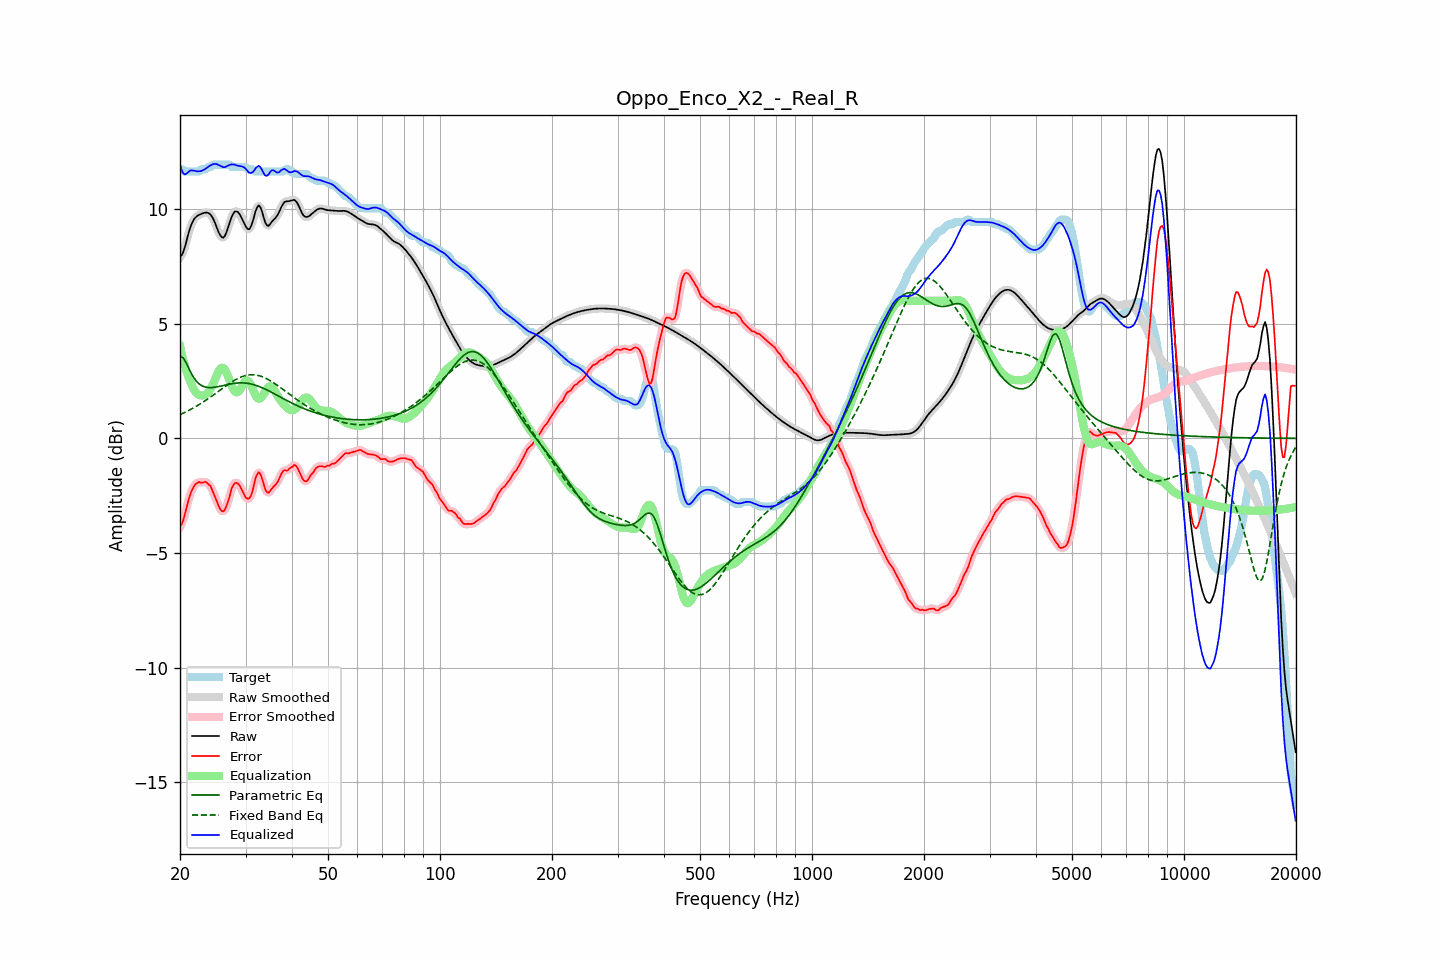

The file beside this chart, header and first rows:
frequency, raw, error, smoothed, error_smoothed, equalization, parametric_eq, fixed_band_eq, equalized_raw, equalized_smoothed, target
20.00, 7.92, -3.81, 7.90, -3.85, 4.02, 3.58, 1.04, 11.94, 11.92, 11.73
20.20, 7.98, -3.75, 8.00, -3.71, 3.72, 3.55, 1.07, 11.70, 11.72, 11.73
20.40, 8.12, -3.58, 8.15, -3.53, 3.44, 3.52, 1.10, 11.56, 11.59, 11.70
20.61, 8.33, -3.31, 8.34, -3.32, 3.18, 3.40, 1.13, 11.51, 11.52, 11.63
20.81, 8.60, -3.03, 8.59, -3.04, 2.95, 3.27, 1.17, 11.55, 11.54, 11.63
21.02, 8.86, -2.77, 8.86, -2.77, 2.74, 3.12, 1.20, 11.60, 11.60, 11.63
21.23, 9.11, -2.52, 9.10, -2.53, 2.55, 2.97, 1.24, 11.66, 11.65, 11.63
21.44, 9.31, -2.33, 9.30, -2.33, 2.38, 2.84, 1.28, 11.69, 11.69, 11.63
21.66, 9.46, -2.18, 9.46, -2.17, 2.22, 2.71, 1.31, 11.67, 11.68, 11.63
21.87, 9.58, -2.05, 9.58, -2.06, 2.09, 2.61, 1.35, 11.67, 11.66, 11.63
22.09, 9.66, -1.98, 9.66, -1.97, 1.99, 2.51, 1.39, 11.65, 11.65, 11.63
22.31, 9.71, -1.92, 9.71, -1.93, 1.93, 2.44, 1.43, 11.64, 11.65, 11.63
22.54, 9.75, -1.90, 9.75, -1.92, 1.89, 2.37, 1.48, 11.64, 11.64, 11.65
22.76, 9.78, -1.94, 9.78, -1.92, 1.87, 2.32, 1.52, 11.66, 11.66, 11.72
22.99, 9.81, -1.93, 9.81, -1.91, 1.87, 2.28, 1.57, 11.68, 11.68, 11.73
23.22, 9.83, -1.90, 9.83, -1.91, 1.88, 2.26, 1.61, 11.72, 11.72, 11.73
23.45, 9.84, -1.89, 9.85, -1.91, 1.92, 2.23, 1.66, 11.76, 11.76, 11.73
23.69, 9.84, -1.96, 9.84, -1.94, 1.97, 2.22, 1.71, 11.81, 11.81, 11.80
23.92, 9.82, -2.02, 9.81, -2.01, 2.05, 2.21, 1.75, 11.86, 11.86, 11.83
24.16, 9.76, -2.08, 9.75, -2.11, 2.15, 2.22, 1.80, 11.91, 11.90, 11.83
24.40, 9.66, -2.25, 9.65, -2.24, 2.28, 2.22, 1.85, 11.94, 11.94, 11.90
24.65, 9.52, -2.41, 9.52, -2.40, 2.44, 2.22, 1.90, 11.96, 11.96, 11.93
24.89, 9.36, -2.58, 9.35, -2.59, 2.61, 2.23, 1.95, 11.97, 11.96, 11.93
25.14, 9.18, -2.76, 9.17, -2.77, 2.78, 2.25, 2.01, 11.95, 11.95, 11.93
25.39, 8.99, -2.94, 9.00, -2.94, 2.93, 2.26, 2.06, 11.92, 11.92, 11.93
25.65, 8.86, -3.08, 8.85, -3.08, 3.03, 2.27, 2.11, 11.89, 11.89, 11.93
25.91, 8.77, -3.17, 8.77, -3.17, 3.08, 2.29, 2.16, 11.85, 11.85, 11.93
26.16, 8.75, -3.18, 8.77, -3.17, 3.07, 2.31, 2.21, 11.82, 11.83, 11.93
26.43, 8.84, -3.10, 8.85, -3.09, 2.99, 2.32, 2.26, 11.83, 11.84, 11.93
26.69, 9.01, -2.93, 9.00, -2.94, 2.86, 2.34, 2.31, 11.86, 11.86, 11.93
26.96, 9.21, -2.73, 9.21, -2.72, 2.69, 2.35, 2.36, 11.89, 11.89, 11.93
27.23, 9.43, -2.50, 9.43, -2.47, 2.50, 2.37, 2.41, 11.93, 11.92, 11.93
27.50, 9.63, -2.20, 9.63, -2.24, 2.31, 2.38, 2.45, 11.95, 11.94, 11.83
27.77, 9.78, -2.05, 9.78, -2.06, 2.16, 2.39, 2.50, 11.94, 11.94, 11.83
28.05, 9.88, -1.95, 9.87, -1.95, 2.05, 2.40, 2.54, 11.94, 11.93, 11.83
28.33, 9.90, -1.94, 9.90, -1.93, 2.01, 2.41, 2.58, 11.90, 11.91, 11.83
28.62, 9.87, -1.97, 9.87, -1.97, 2.02, 2.42, 2.61, 11.89, 11.89, 11.83
28.90, 9.78, -2.05, 9.78, -2.05, 2.09, 2.42, 2.65, 11.88, 11.87, 11.83
29.19, 9.66, -2.17, 9.66, -2.17, 2.20, 2.42, 2.68, 11.86, 11.86, 11.83
29.48, 9.52, -2.32, 9.52, -2.32, 2.33, 2.42, 2.70, 11.85, 11.85, 11.83
29.78, 9.37, -2.47, 9.37, -2.46, 2.44, 2.42, 2.73, 11.81, 11.81, 11.83
30.08, 9.23, -2.59, 9.23, -2.58, 2.51, 2.41, 2.74, 11.75, 11.74, 11.82
30.38, 9.13, -2.63, 9.14, -2.63, 2.52, 2.40, 2.76, 11.66, 11.66, 11.76
30.68, 9.11, -2.62, 9.13, -2.62, 2.47, 2.39, 2.77, 11.58, 11.60, 11.73
30.99, 9.22, -2.52, 9.22, -2.51, 2.35, 2.38, 2.77, 11.56, 11.57, 11.73
31.30, 9.40, -2.33, 9.41, -2.30, 2.19, 2.36, 2.77, 11.59, 11.60, 11.73
31.61, 9.65, -2.04, 9.65, -2.03, 2.02, 2.34, 2.77, 11.67, 11.67, 11.68
31.93, 9.91, -1.73, 9.89, -1.76, 1.87, 2.32, 2.76, 11.78, 11.76, 11.63
32.24, 10.07, -1.56, 10.07, -1.56, 1.77, 2.29, 2.75, 11.84, 11.84, 11.63
32.57, 10.16, -1.47, 10.13, -1.50, 1.73, 2.27, 2.74, 11.89, 11.86, 11.63
32.89, 10.08, -1.55, 10.07, -1.57, 1.74, 2.24, 2.72, 11.82, 11.81, 11.63
33.22, 9.89, -1.74, 9.89, -1.75, 1.81, 2.21, 2.69, 11.71, 11.70, 11.63
33.55, 9.65, -1.98, 9.65, -1.98, 1.92, 2.18, 2.67, 11.57, 11.57, 11.63
33.89, 9.42, -2.22, 9.44, -2.20, 2.04, 2.15, 2.63, 11.46, 11.48, 11.63
34.23, 9.30, -2.34, 9.31, -2.33, 2.16, 2.11, 2.60, 11.45, 11.46, 11.63
34.57, 9.26, -2.38, 9.28, -2.36, 2.24, 2.08, 2.56, 11.50, 11.52, 11.63
34.92, 9.34, -2.30, 9.33, -2.30, 2.27, 2.04, 2.52, 11.61, 11.60, 11.63
35.27, 9.43, -2.20, 9.42, -2.22, 2.25, 2.01, 2.48, 11.68, 11.67, 11.63
35.62, 9.52, -2.11, 9.51, -2.13, 2.18, 1.97, 2.43, 11.70, 11.68, 11.63
35.97, 9.58, -2.05, 9.59, -2.05, 2.06, 1.93, 2.39, 11.65, 11.65, 11.63
... 635 more rows
